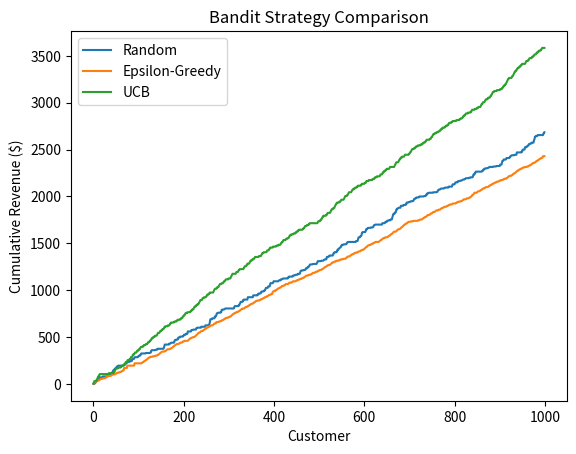

This chart was generated by the following Python code: (Note: this script raises an exception after producing the figure.)
import numpy as np
import pandas as pd
import matplotlib.pyplot as plt

np.random.seed(42)

PRICES = [5, 10, 15, 20, 25]
TRUE_CONVERSION_RATES = [0.50, 0.35, 0.22, 0.12, 0.05]

price_data = pd.DataFrame({
    'Price': PRICES,
    'Conversion Rate': TRUE_CONVERSION_RATES,
    'Expected Revenue': [p * cr for p, cr in zip(PRICES, TRUE_CONVERSION_RATES)]
})

print("Price Options and Expected Revenue:")
print(price_data.to_string(index=False))
print(f"\nOptimal arm (highest expected revenue): Price ${PRICES[np.argmax([p * cr for p, cr in zip(PRICES, TRUE_CONVERSION_RATES)])]}")

class MultiArmedBandit:
    """Multi-armed bandit agent for dynamic pricing"""
    def __init__(self, num_arms):
        self.num_arms = num_arms
        self.counts = np.zeros(num_arms)
        self.values = np.zeros(num_arms)
        self.cumulative_reward = 0
        self.rewards_history = []
    
    def update(self, arm, reward):
        """Update arm estimates with new reward observation"""
        self.counts[arm] += 1
        old_value = self.values[arm]
        self.values[arm] = old_value + (reward - old_value) / self.counts[arm]
        self.cumulative_reward += reward
        self.rewards_history.append(self.cumulative_reward)

def simulate_purchase(arm):
    """Simulate a purchase at given price, return revenue if converted"""
    price = PRICES[arm]
    conversion_rate = TRUE_CONVERSION_RATES[arm]
    converted = np.random.rand() < conversion_rate
    return price if converted else 0

agent_random = MultiArmedBandit(len(PRICES))
num_customers = 1000

for _ in range(num_customers):
    arm = np.random.randint(len(PRICES))
    reward = simulate_purchase(arm)
    agent_random.update(arm, reward)

print(f"Random Strategy (n={num_customers}):")
print(f"  Total Revenue: ${agent_random.cumulative_reward:.2f}")
print(f"  Avg per Customer: ${agent_random.cumulative_reward / num_customers:.2f}")

agent_eg = MultiArmedBandit(len(PRICES))
epsilon = 0.1
num_customers = 1000

for _ in range(num_customers):
    if np.random.rand() < epsilon:
        arm = np.random.randint(len(PRICES))
    else:
        arm = np.argmax(agent_eg.values)
    reward = simulate_purchase(arm)
    agent_eg.update(arm, reward)

print(f"Epsilon-Greedy (epsilon={epsilon}, n={num_customers}):")
print(f"  Total Revenue: ${agent_eg.cumulative_reward:.2f}")
print(f"  Avg per Customer: ${agent_eg.cumulative_reward / num_customers:.2f}")
print("\nLearned Values and Selection Counts:")
learned_values = pd.DataFrame({
    'Price': PRICES,
    'Learned Value': agent_eg.values,
    'Times Selected': agent_eg.counts.astype(int)
})
print(learned_values.to_string(index=False))

class UCBAgent(MultiArmedBandit):
    def __init__(self, num_arms, confidence=2.0):
        super().__init__(num_arms)
        self.confidence = confidence
    
    def select_arm(self):
        """Select arm with highest UCB value"""
        ucb_values = np.zeros(self.num_arms)
        for arm in range(self.num_arms):
            if self.counts[arm] == 0:
                ucb_values[arm] = float('inf')
            else:
                exploration_bonus = self.confidence * np.sqrt(np.log(sum(self.counts)) / self.counts[arm])
                ucb_values[arm] = self.values[arm] + exploration_bonus
        return np.argmax(ucb_values)

agent_ucb = UCBAgent(len(PRICES), confidence=2.0)
num_customers = 1000

for _ in range(num_customers):
    arm = agent_ucb.select_arm()
    reward = simulate_purchase(arm)
    agent_ucb.update(arm, reward)

print(f"UCB Strategy (confidence=2.0, n={num_customers}):")
print(f"  Total Revenue: ${agent_ucb.cumulative_reward:.2f}")
print(f"  Avg per Customer: ${agent_ucb.cumulative_reward / num_customers:.2f}")
print("\nLearned Values and Selection Counts:")
learned_values_ucb = pd.DataFrame({
    'Price': PRICES,
    'Learned Value': agent_ucb.values,
    'Times Selected': agent_ucb.counts.astype(int)
})
print(learned_values_ucb.to_string(index=False))

summary_df = pd.DataFrame({
    'Strategy': ['Random', 'Epsilon-Greedy', 'UCB'],
    'Total Revenue': [agent_random.cumulative_reward, agent_eg.cumulative_reward, agent_ucb.cumulative_reward],
    'Avg per Customer': [agent_random.cumulative_reward / num_customers,
                         agent_eg.cumulative_reward / num_customers,
                         agent_ucb.cumulative_reward / num_customers]
})
print("Strategy Summary:")
print(summary_df.to_string(index=False))

plt.plot(agent_random.rewards_history, label='Random')
plt.plot(agent_eg.rewards_history, label='Epsilon-Greedy')
plt.plot(agent_ucb.rewards_history, label='UCB')
plt.xlabel('Customer')
plt.ylabel('Cumulative Revenue ($)')
plt.title('Bandit Strategy Comparison')
plt.legend()
plt.show()

class PricingEnvironment:
    """State-dependent pricing environment for Q-learning"""
    def __init__(self):
        self.state = 0
        self.conversion_rate_modifiers = {
            0: 1.0,    # High inventory, early: baseline
            1: 0.8,    # High inventory, late: fewer customers
            2: 1.3,    # Low inventory, early: higher conversion due to scarcity
            3: 1.1     # Low inventory, late: moderate boost
        }
    
    def get_conversion_rate(self, price_idx):
        base_rate = TRUE_CONVERSION_RATES[price_idx]
        modifier = self.conversion_rate_modifiers[self.state]
        return min(base_rate * modifier, 1.0)
    
    def step(self, action):
        """Execute action and transition to next state"""
        price = PRICES[action]
        conv_rate = self.get_conversion_rate(action)
        reward = price if np.random.rand() < conv_rate else 0
        self.state = (self.state + 1) % 4
        return reward, self.state
    
    def reset(self):
        self.state = np.random.randint(4)
        return self.state

print("State Space: 4 states (inventory x time)")
print("  0: High Inventory, Early")
print("  1: High Inventory, Late")
print("  2: Low Inventory, Early")
print("  3: Low Inventory, Late")
print(f"Action Space: {len(PRICES)} prices {PRICES}")

class QLearningAgent:
    """Q-learning agent for dynamic pricing"""
    def __init__(self, num_states, num_actions, learning_rate=0.1, discount_factor=0.95):
        self.num_states = num_states
        self.num_actions = num_actions
        self.learning_rate = learning_rate
        self.discount_factor = discount_factor
        self.q_table = np.zeros((num_states, num_actions))
        self.epsilon = 0.1
    
    def choose_action(self, state):
        if np.random.rand() < self.epsilon:
            return np.random.randint(self.num_actions)
        else:
            return np.argmax(self.q_table[state])
    
    def update(self, state, action, reward, next_state):
        """Q-learning TD update"""
        current_q = self.q_table[state, action]
        max_next_q = np.max(self.q_table[next_state])
        new_q = current_q + self.learning_rate * (reward + self.discount_factor * max_next_q - current_q)
        self.q_table[state, action] = new_q
    
    def get_policy(self):
        return np.argmax(self.q_table, axis=1)

window = 50
smoothed = [np.mean(episode_rewards[max(0,i-window):i+1]) for i in range(len(episode_rewards))]
plt.plot(smoothed)
plt.xlabel('Episode')
plt.ylabel('Avg Reward ($)')
plt.title('Q-Learning Training Progress')
plt.show()

env = PricingEnvironment()
agent = QLearningAgent(num_states=4, num_actions=len(PRICES))

num_episodes = 1000
episode_rewards = []

for episode in range(num_episodes):
    state = env.reset()
    episode_reward = 0
    
    for step in range(50):
        action = agent.choose_action(state)
        reward, next_state = env.step(action)
        agent.update(state, action, reward, next_state)
        episode_reward += reward
        state = next_state
    
    episode_rewards.append(episode_reward)

print(f"Training complete: {num_episodes} episodes")
print(f"  Mean episode reward: ${np.mean(episode_rewards):.2f}")
print(f"  Final 100 episode avg: ${np.mean(episode_rewards[-100:]):.2f}")

state_names = ['High Inv, Early', 'High Inv, Late', 'Low Inv, Early', 'Low Inv, Late']
q_table_df = pd.DataFrame(
    agent.q_table,
    index=state_names,
    columns=[f'${p}' for p in PRICES]
)

print("Q-Table (State-Action Values):")
print(q_table_df.round(3))

policy = agent.get_policy()
policy_df = pd.DataFrame({
    'State': state_names,
    'Optimal Price': [PRICES[p] for p in policy],
    'Q-Value': [agent.q_table[i, policy[i]] for i in range(len(policy))]
})

print("\nLearned Pricing Policy:")
print(policy_df.to_string(index=False))
